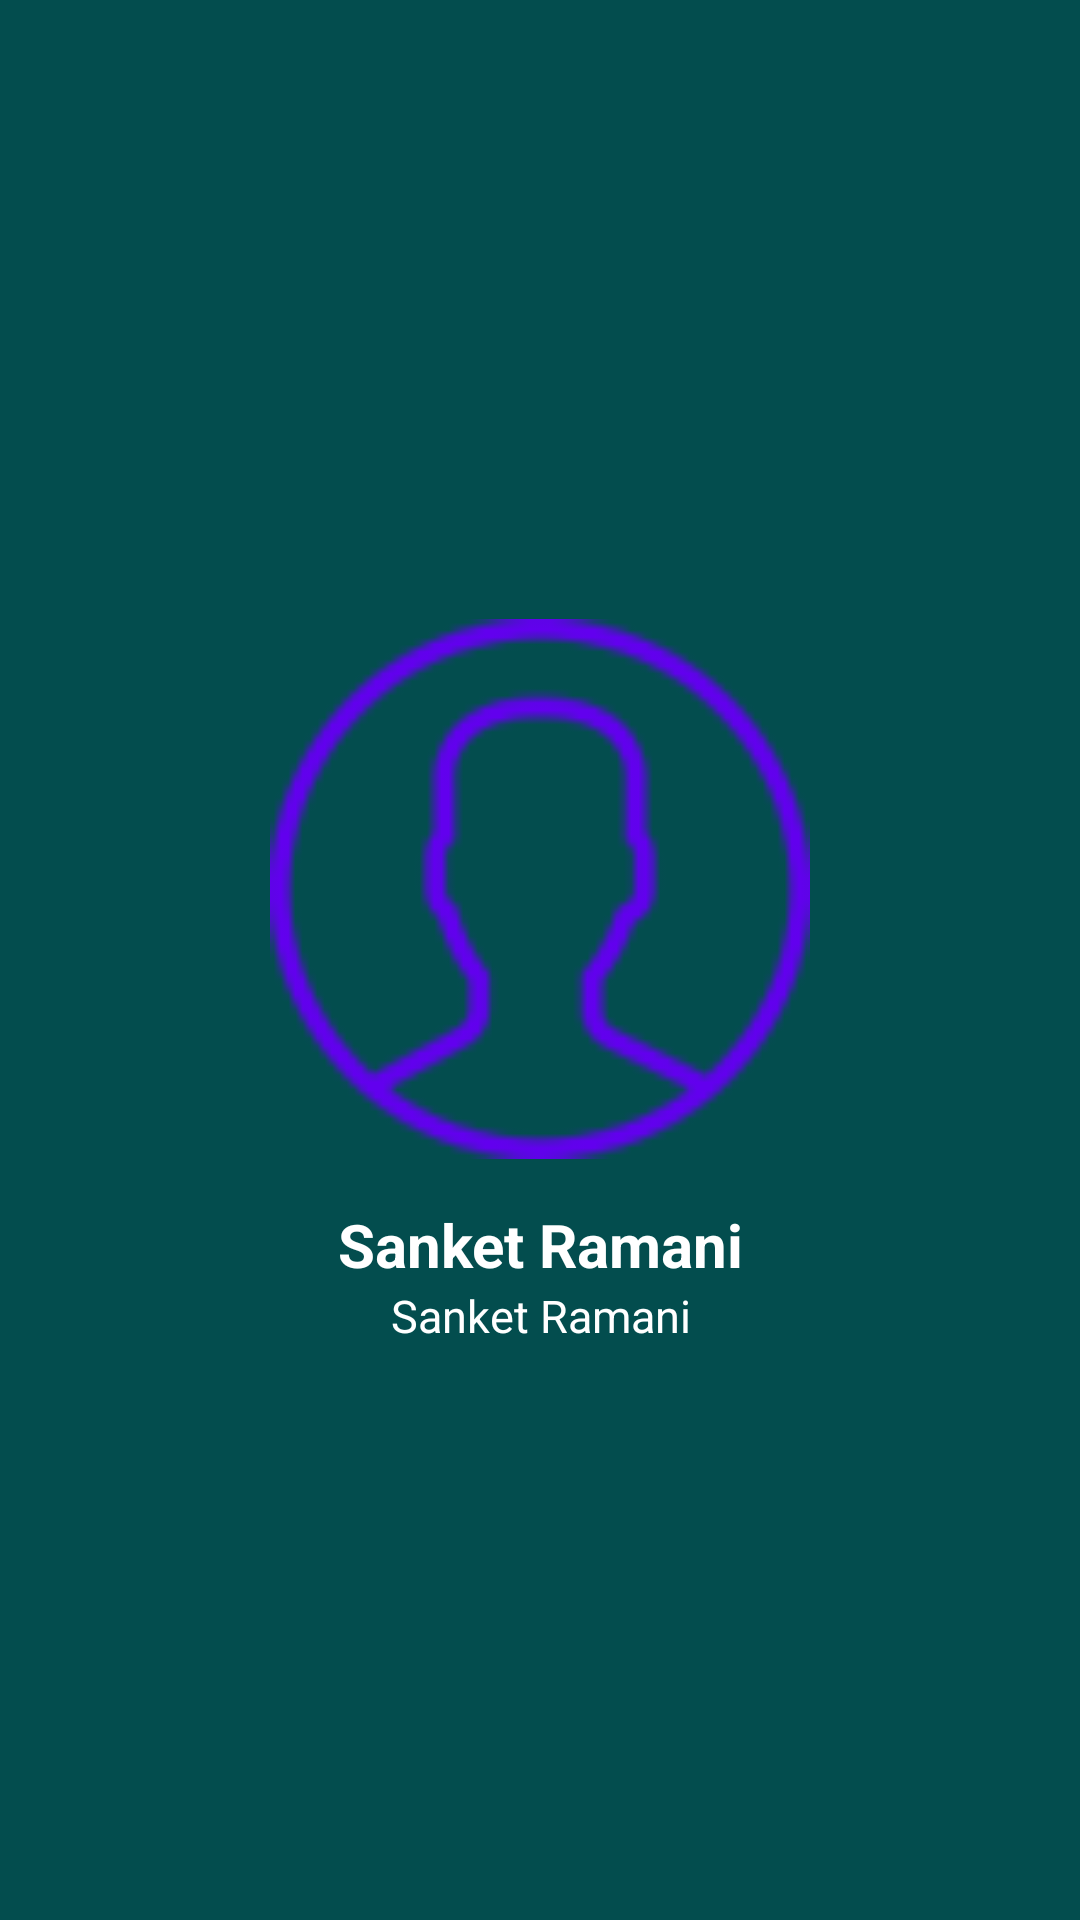

Write the Android layout XML for this screen, with the resource values it uses.
<!-- AndroidManifest.xml: application theme AppTheme -->
<!-- res/layout/nav_header.xml -->
<?xml version="1.0" encoding="utf-8"?>
<LinearLayout
    xmlns:android="http://schemas.android.com/apk/res/android"
    android:orientation="vertical"
    android:layout_width="match_parent"
    android:layout_height="match_parent"
    android:gravity="center"
    android:background="#034d4E">
<ImageView
    android:layout_width="180dp"
    android:layout_height="180dp"
    android:layout_marginTop="15dp"
    android:layout_marginBottom="15dp"
    android:backgroundTint="@color/colorPrimary"
    android:background="@drawable/profile_icon"/>

<TextView
    android:layout_width="match_parent"
    android:layout_height="wrap_content"
    android:text="Sanket Ramani"
    android:gravity="center"
    android:textColor="#fff"
    android:textStyle="bold"
    android:textSize="20sp"/>
    <TextView
        android:layout_width="match_parent"
        android:layout_height="wrap_content"
        android:text="Sanket Ramani"
        android:gravity="center"
        android:textColor="#fff"
        android:textSize="15sp"/>
</LinearLayout>
<!-- resources referenced by this layout -->
<resources>
  <!-- drawable profile_icon: png bitmap (drawable-hdpi, 2200 bytes) -->
  <style name="AppTheme" parent="Theme.AppCompat.Light.DarkActionBar">
          
          <item name="colorPrimary">@color/colorPrimary</item>
          <item name="colorPrimaryDark">@color/colorPrimaryDark</item>
          <item name="colorAccent">@color/colorAccent</item>
      </style>
  <!-- not gathered from this repository: default colours our renderer supplied (Android Studio template values) -->
  <color name="colorPrimary">#FF6200EE</color>
  <color name="colorPrimaryDark">#FF3700B3</color>
  <color name="colorAccent">#FF03DAC5</color>
</resources>
